Run: headless pygame with SDL's dummy video driver; simulated clock (each Clock.tick advances the game by its frame time, no real sleeping); random seed 0; keys injected as events and as key.get_pressed() state; mouse plan: one left click at the window centre at the start of phase 2, then a move to the lower-right quarter at the start of phase 3.
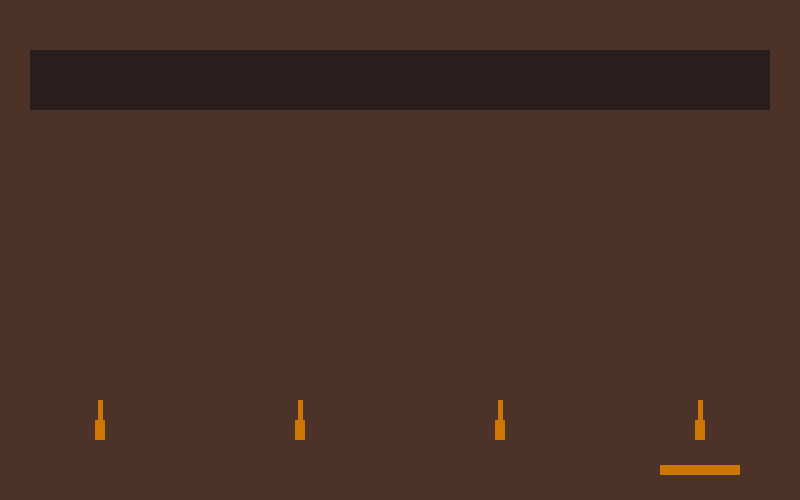
Frame 1 of 4 · flips 1–60 · no input
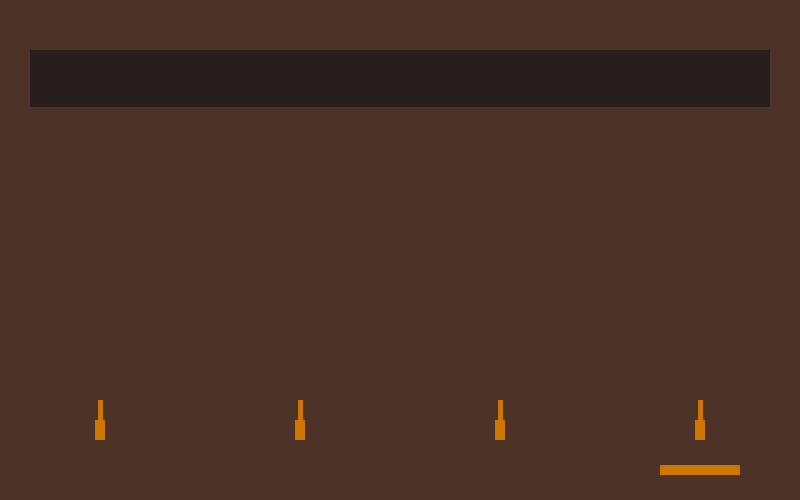
Frame 2 of 4 · flips 61–180 · clicked the window centre · tapped SPACE, RETURN · held RIGHT (→), D
Frame 3 of 4 · flips 181–300 · moved the mouse to the lower-right quarter · held DOWN (↓), S · screen unchanged from frame 2, image omitted
Frame 4 of 4 · flips 301–420 · held LEFT (←), A, UP (↑), W · screen unchanged from frame 3, image omitted

The pygame program that drew these frames:


import pygame, sys, time, random, json, math
from pygame.locals import *

PLAYERS = 4
RANGE = 20, 40


pygame.init()
WIDTH, HEIGHT = 800, 500
surface=pygame.display.set_mode((WIDTH, HEIGHT),0,32)
fps=64
ft=pygame.time.Clock()
pygame.display.set_caption("Un-Cover")

myfont = pygame.font.SysFont('Arial', 73)

class Bullet:
    def __init__(self):
        self.length = 30
        self.thickness = 2
        self.top_y = 0
        self.speed = 10
    def move(self):
        self.top_y -= self.speed
    def is_destroyable(self, destroy_level_y):
        if self.top_y<=destroy_level_y:
            return True
        return False

class Gun:
    def __init__(self):
        self.bullets = []
        self.length = 40
        self.top_y = 400
        self.x = -100
        self.width = 10
        self.is_shooting = 0
        self.shooting_duration = 6
    def shoot(self):
        new_bullet = Bullet()
        new_bullet.top_y = self.top_y
        self.bullets.append(new_bullet)
        self.is_shooting = self.shooting_duration
    def destroy_wasted_bullets(self, destroy_level_y):
        no_of_hits = 0
        new_bullet_list = []
        for bullet_index in range(len(self.bullets)):
            if self.bullets[bullet_index].is_destroyable(destroy_level_y):
                no_of_hits += 1
            else:
                new_bullet_list.append(self.bullets[bullet_index])
        self.bullets = new_bullet_list[:]
        return no_of_hits


class App:
    def __init__(self, surface):
        self.surface = surface
        self.play = True
        self.mouse=pygame.mouse.get_pos()
        self.click=pygame.mouse.get_pressed()
        self.color = {
            "background": (77, 50, 39),
            "alpha": (205, 119, 0),
            "beta": (235, 201, 153),
            "shield": (40, 30, 30)
        }
        self.guns = []
        self.no_of_guns = PLAYERS
        self.initialize_guns()
        self.cursor = random.randint(0, PLAYERS-1)
        self.shield_top_y = 50
        self.shield_unit_thickness = 3
        self.shield_height = random.randint(RANGE[0], RANGE[0])*self.shield_unit_thickness
        self.shield_offset = 30
        self.loser = None
        self.last_shot_by = None
        self.pointer_plate_y = 470
        self.pointer_plate_width = 80
        self.pointer_plate_height = 10
    def initialize_guns(self):
        self.guns = []
        space_each_player_occupies = WIDTH//self.no_of_guns
        offset_for_each_gun = space_each_player_occupies//2
        for index in range(self.no_of_guns):
            x = (index*space_each_player_occupies)+offset_for_each_gun
            new_gun = Gun()
            new_gun.x = x
            self.guns.append(new_gun)
    def render(self):
        for index in range(len(self.guns)):
            gun = self.guns[index]
            # drawing bullets
            for bullet in gun.bullets:
                y1 = bullet.top_y
                y2 = bullet.length + y1
                x = gun.x
                pygame.draw.line(self.surface, self.color["beta"], (x, y1), (x, y2), 1)
            # draw gun
            x1 = gun.x-(gun.width//4)
            if gun.is_shooting>0:
                pygame.draw.rect(self.surface, self.color["alpha"], (x1, gun.top_y+(gun.length//4), gun.width//2, gun.length//2))
                self.guns[index].is_shooting -= 1
            else:
                pygame.draw.rect(self.surface, self.color["alpha"], (x1, gun.top_y, gun.width//2, gun.length))
            x2 = gun.x-(gun.width//2)
            pygame.draw.rect(self.surface, self.color["alpha"], (x2, gun.top_y+(gun.length//2), gun.width, gun.length//2))
        # draw shield
        pygame.draw.rect(self.surface, self.color["shield"], (self.shield_offset, self.shield_top_y, WIDTH-(2*self.shield_offset), self.shield_height))
        # draw cursor
        pygame.draw.rect(self.surface, self.color["alpha"], (self.guns[self.cursor].x-(self.pointer_plate_width//2), self.pointer_plate_y-(self.pointer_plate_height//2), self.pointer_plate_width, self.pointer_plate_height))
    def shoot(self):
        self.guns[self.cursor].shoot()
        self.last_shot_by = self.cursor
    def move_bullets(self):
        total_hits = 0
        for gun_index in range(len(self.guns)):
            for bullet_index in range(len(self.guns[gun_index].bullets)):
                self.guns[gun_index].bullets[bullet_index].move()
            no_of_hits = self.guns[gun_index].destroy_wasted_bullets(self.shield_top_y+self.shield_height)
            total_hits += no_of_hits
        self.shield_height -= (total_hits*self.shield_unit_thickness)
        if self.shield_height<=0:
            self.loser = self.cursor + 1
    def actions(self):
        self.move_bullets()
    def move_cursor(self, direction):
        if self.cursor==self.last_shot_by:
            self.cursor = (self.cursor+direction)%self.no_of_guns
    def show_loser(self):
        message = "LOSER  "+str(self.loser)
        textsurface = myfont.render(message, True, self.color["alpha"])
        self.surface.blit(textsurface,(220,180))
    def reset(self):
        self.shield_height = random.randint(RANGE[0], RANGE[0])*self.shield_unit_thickness
        self.loser = None
    def main(self):
        if self.loser is None:
            self.render()
            self.actions()
        else:
            self.show_loser()
    def run(self):
        while self.play:
            self.surface.fill(self.color["background"])
            self.mouse=pygame.mouse.get_pos()
            self.click=pygame.mouse.get_pressed()
            for event in pygame.event.get():
                if event.type==QUIT:
                    pygame.quit()
                    sys.exit()
                if event.type==KEYDOWN:
                    if event.key==K_TAB:
                        self.play=False
                    elif event.key==K_SPACE:
                        if self.loser is None:
                            self.shoot()
                        else:
                            self.reset()
                    elif event.key==K_RIGHT:
                        self.move_cursor(1)
                    elif event.key==K_LEFT:
                        pass
            #--------------------------------------------------------------
            self.main()
            # -------------------------------------------------------------
            pygame.display.update()
            ft.tick(fps)



if  __name__ == "__main__":
    app = App(surface)
    app.run()
